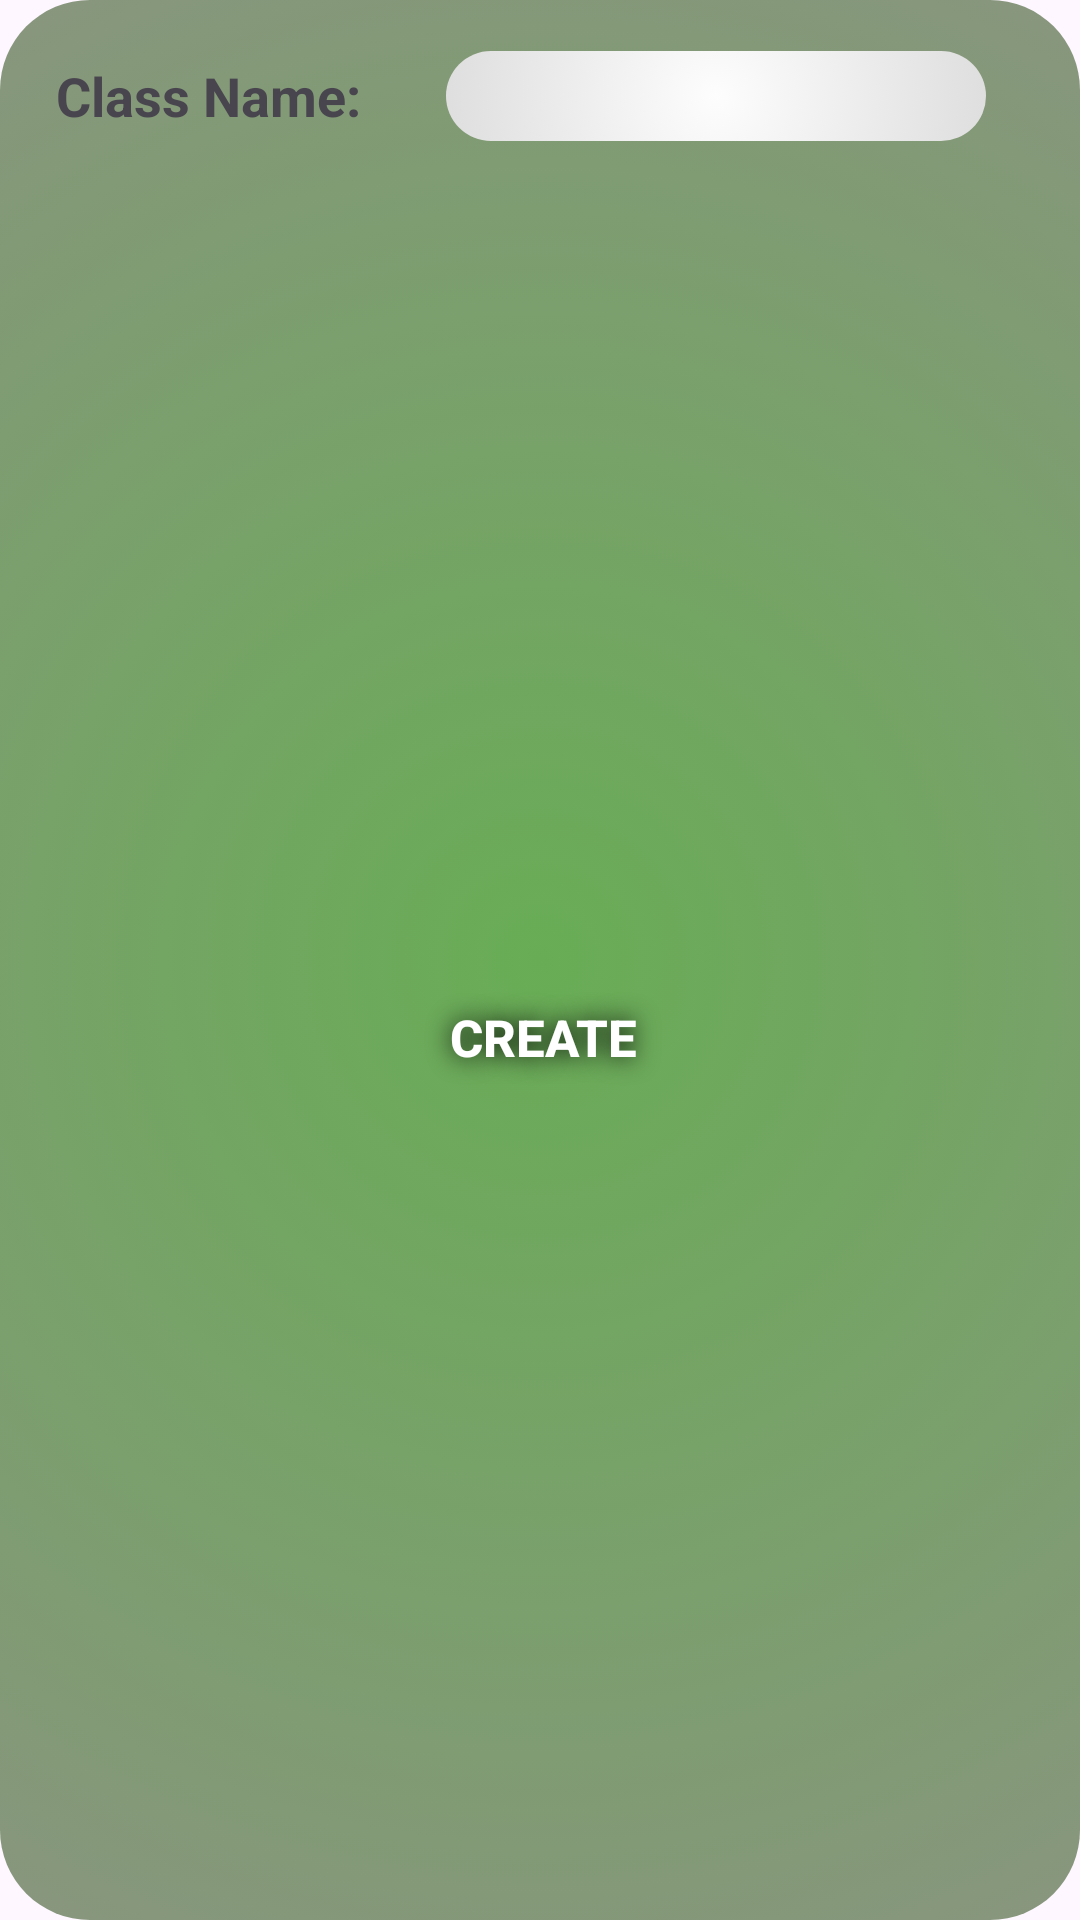

Android layout source for this screen:
<!-- AndroidManifest.xml: application theme Theme.SureAttend -->
<!-- res/layout/dialog_new_class.xml -->
<?xml version="1.0" encoding="utf-8"?>
<LinearLayout
    xmlns:android="http://schemas.android.com/apk/res/android"
    xmlns:app="http://schemas.android.com/apk/res-auto"
    xmlns:tools="http://schemas.android.com/tools"
    android:background="@drawable/bg_dialog"
    android:layout_width="wrap_content"
    android:layout_height="wrap_content"
    android:orientation="vertical"
    tools:ignore="VisualLintBounds">

    <androidx.constraintlayout.widget.ConstraintLayout
        android:layout_width="match_parent"
        android:layout_height="match_parent"
        android:paddingBottom="0dp"
        android:paddingTop="17dp"
        android:paddingStart="17dp"
        android:paddingEnd="15dp">

        
        <TextView
            android:id="@+id/textView7"
            android:layout_width="105dp"
            android:layout_height="30dp"
            android:gravity="center"
            android:text="Class Name:"
            android:textSize="18sp"
            android:textStyle="bold"
            app:layout_constraintStart_toStartOf="parent"
            app:layout_constraintTop_toTopOf="parent"
            tools:ignore="HardcodedText,TextSizeCheck" />


        <EditText
            android:id="@+id/editTextListName"
            android:layout_width="180dp"
            android:layout_height="30dp"
            android:layout_marginStart="10dp"
            android:autofillHints="Enter List Name"
            android:background="@drawable/bg_recycler_item"
            android:textAlignment="center"
            android:textColor="#000000"
            app:layout_constraintEnd_toEndOf="parent"
            app:layout_constraintStart_toEndOf="@+id/textView7"
            app:layout_constraintTop_toTopOf="parent"
            tools:ignore="LabelFor,TextFields,SpeakableTextPresentCheck,TouchTargetSizeCheck" />

        <Button
            android:id="@+id/btn_create"
            android:layout_width="wrap_content"
            android:layout_height="wrap_content"
            android:layout_marginTop="20dp"
            android:layout_marginBottom="16dp"
            android:background="@drawable/bg_button"
            android:shadowColor="#000000"
            android:shadowRadius="20"
            android:text="Create"
            android:textColor="#FFFFFF"
            android:textSize="17sp"
            android:textStyle="bold"
            app:backgroundTint="@null"
            app:layout_constraintBottom_toBottomOf="parent"
            app:layout_constraintEnd_toEndOf="parent"
            app:layout_constraintStart_toStartOf="parent"
            app:layout_constraintTop_toBottomOf="@+id/textView7"
            tools:ignore="HardcodedText,TextContrastCheck" />


        

    </androidx.constraintlayout.widget.ConstraintLayout>

</LinearLayout>
<!-- resources referenced by this layout -->
<resources>
  <!-- drawable bg_dialog (drawable) -->
  <?xml version="1.0" encoding="utf-8"?>
  <selector xmlns:android="http://schemas.android.com/apk/res/android">
      <item>
          <shape>
              <gradient
                  android:type="radial"
                  android:gradientRadius="500dp"
                  android:centerX="0.5"
                  android:centerY="0.5"
                  android:startColor="#68AD55"
                  android:endColor="#948D8D"/>
              <corners android:radius="30dp"/>
          </shape>
      </item>
  </selector>
  <!-- drawable bg_recycler_item (drawable) -->
  <?xml version="1.0" encoding="utf-8"?>
  <selector xmlns:android="http://schemas.android.com/apk/res/android">
  
      
      <item android:state_activated="true">
          <shape>
              <gradient
                  android:type="radial"
                  android:gradientRadius="500dp"
                  android:centerX="0.5"
                  android:centerY="0.5"
                  android:startColor="#C2E7FF"
                  android:endColor="#87A8BC" />
              <corners android:radius="50dp" />
          </shape>
      </item>
  
      
      <item android:state_pressed="true">
          <shape>
              <gradient
                  android:type="radial"
                  android:gradientRadius="500dp"
                  android:centerX="0.5"
                  android:centerY="0.5"
                  android:startColor="#D8EFFF"
                  android:endColor="#AAC8D8" />
              <corners android:radius="50dp" />
          </shape>
      </item>
  
      
      <item>
          <shape>
              <gradient
                  android:type="radial"
                  android:gradientRadius="500dp"
                  android:centerX="0.5"
                  android:centerY="0.5"
                  android:startColor="#FDFDFD"
                  android:endColor="#565454" />
              <corners android:radius="50dp" />
          </shape>
      </item>
  
  </selector>
  <style name="Theme.SureAttend" parent="Base.Theme.SureAttend" />
  <style name="Base.Theme.SureAttend" parent="Theme.Material3.DayNight.NoActionBar">
          
          
      </style>
</resources>
